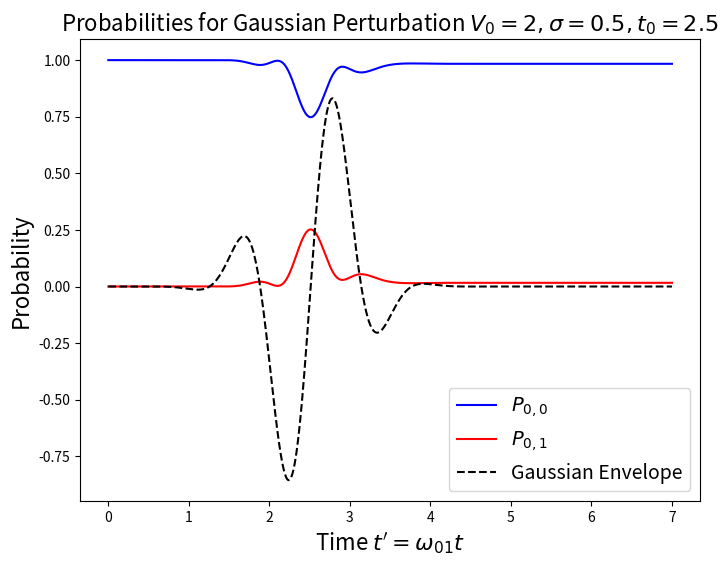

Write Python code to recreate this figure.
import numpy as np
import matplotlib.pyplot as plt
from scipy.integrate import odeint
from scipy.optimize import curve_fit


'''
Solving the differential equations

dcf/dt = -(iV_0)/hbar * cos(omega * t) * e^(i * omega_fi * t)

Here, the mean for the gaussian curve is best defined in terms of the standard
deviation. This ensures that the gaussian always starts at the same level, or
y-value.
'''
N = 5
omega_fi = 1
omega = N * omega_fi
const = 2 # V_0/hbar
std = 0.5
t0 = 5*std # defined to make gaussian start at same height every time at t=0

def gaussian_distr(x, mu, sigma):
    return np.exp(-(x-mu*omega_fi)**2/(2*std**2)) * np.sin(N * x)

def gaussian_solver(parameters, t):
    c0r, c0i, c1r, c1i = parameters
    
    V = gaussian_distr(t, t0, std) # gaussian curve at time t
    
    dc0r = -const * V * c1r * np.sin(t) + const * V * c1i * np.cos(t)
    
    dc0i = -const * V * c1r * np.cos(t) - const * V * c1i * np.sin(t)
    
    dc1r = const * V * c0r * np.sin(t) + const * V * c0i * np.cos(t)
    
    dc1i = -const * V * c0r * np.cos(t) + const * V * c0i * np.sin(t)
    
    return [dc0r, dc0i, dc1r, dc1i]


# time array
t_array = np.linspace(0, 7, 1000)
t_array = omega_fi * t_array

initial_conditions = [1, 0, 0, 0]

# solution
sol = odeint(gaussian_solver, initial_conditions, t_array)

# coefficients and probabilities
c0 = sol[:,0] + 1j*sol[:,1]
c1 = sol[:,2] + 1j*sol[:,3]

p0 = c0 * np.conjugate(c0)
p1 = c1 * np.conjugate(c1)

variable_str = "$V_{0} = "+str(const) + ", \\sigma = "+str(0.5)+", t_{0} = "+str(t0)+"$"

# probability plot 
fig_prob = plt.figure(figsize=(8,6))
ax_prob = fig_prob.gca()
ax_prob.plot(t_array, p0, "b", label="$P_{0,0}$")
ax_prob.plot(t_array, p1, "r", label="$P_{0,1}$")
ax_prob.plot(t_array, gaussian_distr(t_array, t0, std), "k--", label="Gaussian Envelope")
ax_prob.set_xlabel("Time $t'=\\omega_{01}t$", fontsize=16)
ax_prob.set_ylabel("Probability", fontsize=16)
ax_prob.set_title("Probabilities for Gaussian Perturbation "+variable_str, fontsize=16)
ax_prob.legend(fontsize=14)


